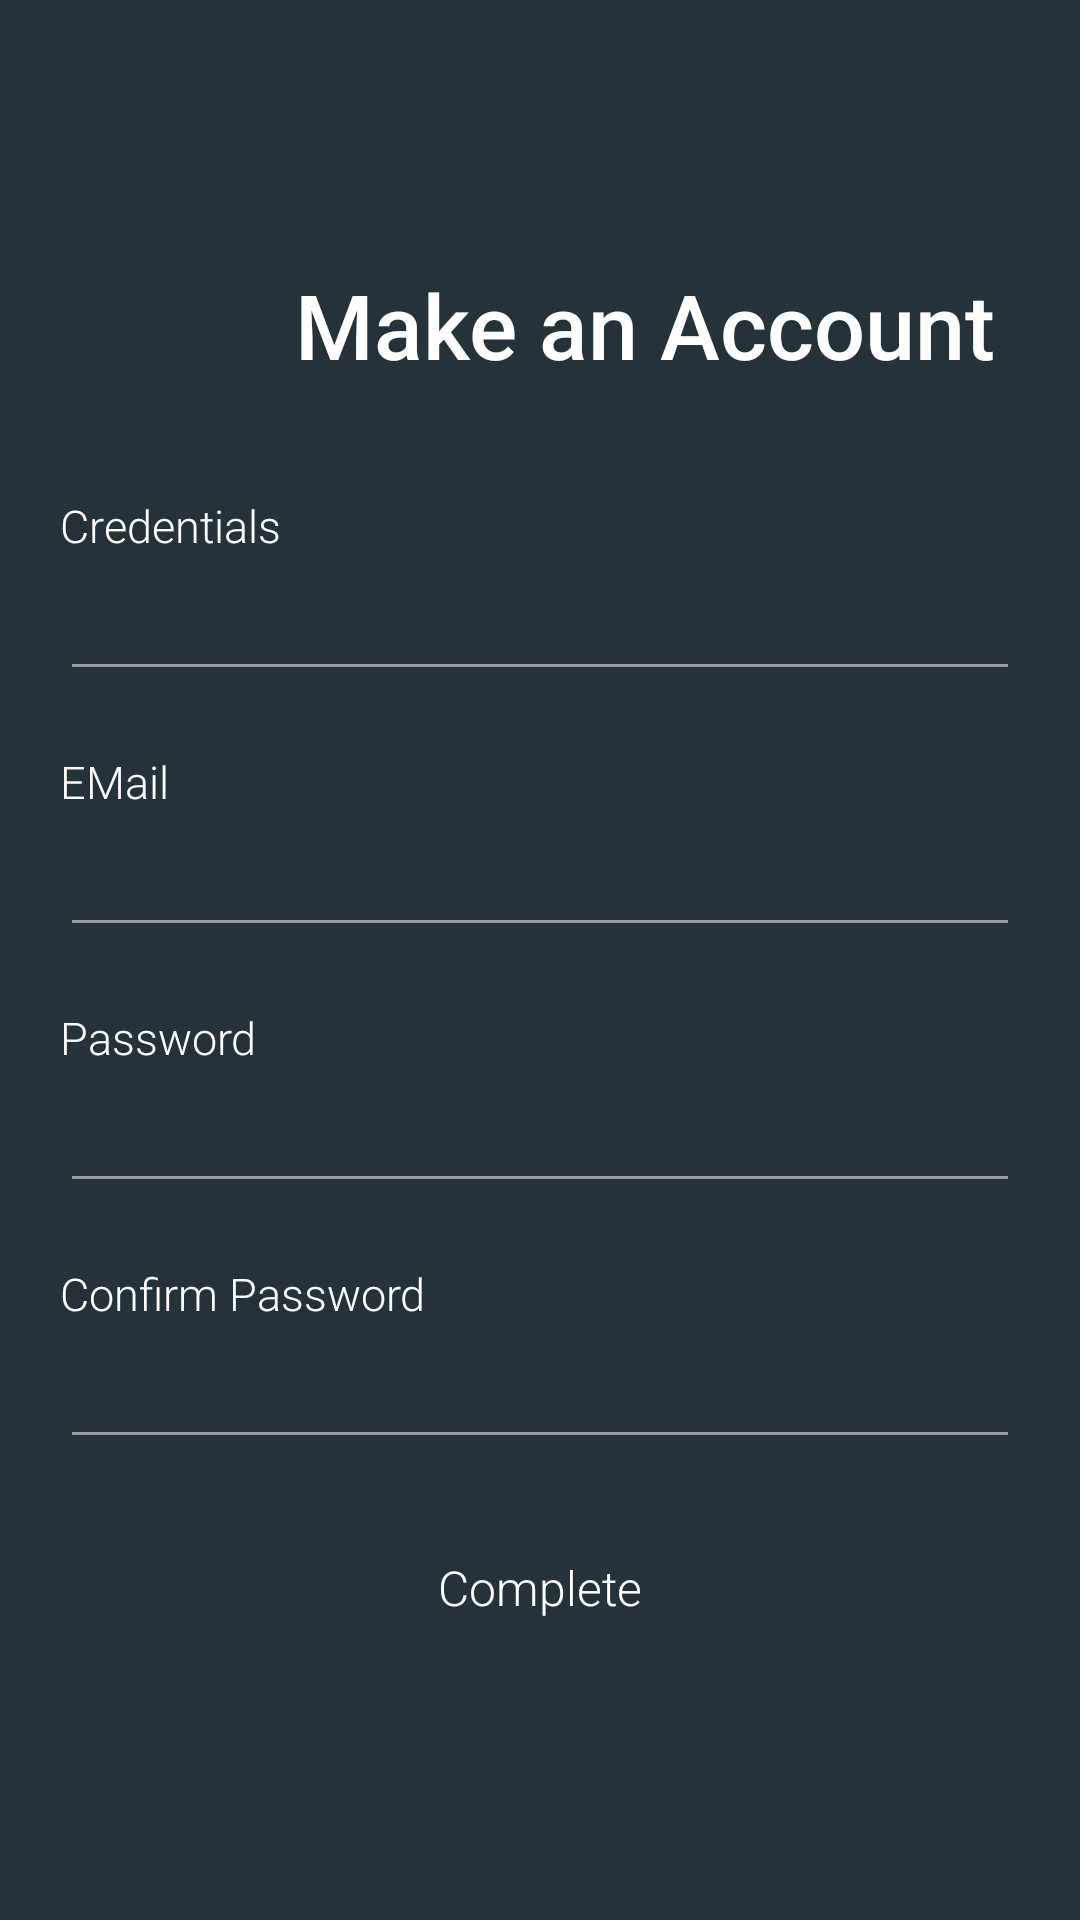

The Android layout XML behind this screen, and the referenced resources:
<!-- AndroidManifest.xml: application theme Theme.AppCompat.Light.NoActionBar -->
<!-- res/layout/activity_register.xml -->
<?xml version="1.0" encoding="utf-8"?>
<RelativeLayout xmlns:android="http://schemas.android.com/apk/res/android"
    xmlns:tools="http://schemas.android.com/tools"
    android:layout_width="match_parent"
    android:layout_height="match_parent"
    android:animateLayoutChanges="true"
    android:background="#263238"
    tools:context="fall2018.csc2017.GameCentre.ui.accountCreation.view.RegistrationActivity">

    <RelativeLayout
        android:layout_width="wrap_content"
        android:layout_height="wrap_content"
        android:layout_centerInParent="true"
        android:layout_marginLeft="20dp"
        android:layout_marginRight="20dp">

        <ImageView
            android:id="@+id/imgView_logo"
            android:layout_width="80dp"
            android:layout_height="80dp"
            android:adjustViewBounds="true"
            android:scaleType="fitCenter"
            android:src="@drawable/jetpack_logo" />

        <RelativeLayout
            android:id="@+id/rellay1"
            android:layout_width="357dp"
            android:layout_height="511dp"
            android:layout_below="@+id/imgView_logo"
            android:layout_marginTop="-73dp">

            <TextView
                android:id="@+id/tv_login"
                android:layout_width="wrap_content"
                android:layout_height="57dp"
                android:layout_alignParentEnd="true"
                android:layout_marginTop="20dp"
                android:layout_marginEnd="8dp"
                android:fontFamily="sans-serif-medium"
                android:text="Make an Account"
                android:textColor="#FFFFFF"
                android:textSize="30sp" />


            <LinearLayout
                android:id="@+id/linlay1"
                android:layout_width="match_parent"
                android:layout_height="wrap_content"
                android:layout_below="@+id/tv_login"
                android:layout_marginTop="20dp"
                android:orientation="vertical">

                <LinearLayout
                    android:layout_width="match_parent"
                    android:layout_height="wrap_content"
                    android:orientation="vertical">

                    <TextView
                        android:layout_width="wrap_content"
                        android:layout_height="wrap_content"
                        android:fontFamily="sans-serif-light"
                        android:text="Credentials"
                        android:textAllCaps="false"
                        android:textColor="#FFFFFF"
                        android:textSize="15sp" />

                    <android.support.design.widget.TextInputEditText
                        android:id="@+id/username"
                        android:layout_width="match_parent"
                        android:layout_height="40dp"
                        android:layout_marginTop="5dp"
                        android:maxLength="50"
                        android:maxLines="1"
                        android:singleLine="true"
                        android:textSize="15sp"
                        android:textColor="@color/blue_grey_300"
                        android:theme="@style/EditText.Grey"
                        android:inputType="textVisiblePassword|textNoSuggestions"
                        android:paddingLeft="15dp"
                        android:paddingRight="15dp"
                        />

                </LinearLayout>

                <LinearLayout
                    android:layout_width="match_parent"
                    android:layout_height="wrap_content"
                    android:layout_marginTop="20dp"
                    android:orientation="vertical">

                    <TextView
                        android:layout_width="wrap_content"
                        android:layout_height="wrap_content"
                        android:fontFamily="sans-serif-light"
                        android:text="EMail"
                        android:textAllCaps="false"
                        android:textColor="#FFFFFF"
                        android:textSize="15sp" />

                    <android.support.design.widget.TextInputEditText
                        android:id="@+id/regEmail"
                        android:layout_width="match_parent"
                        android:layout_height="40dp"
                        android:layout_marginTop="5dp"
                        android:maxLength="50"
                        android:maxLines="1"
                        android:singleLine="true"
                        android:textSize="15sp"
                        android:textColor="@color/blue_grey_300"
                        android:theme="@style/EditText.Grey"
                        android:inputType="textVisiblePassword|textNoSuggestions"
                        android:paddingLeft="15dp"
                        android:paddingRight="15dp"
                        />

                </LinearLayout>


                <LinearLayout
                    android:layout_width="match_parent"
                    android:layout_height="wrap_content"
                    android:layout_marginTop="20dp"
                    android:orientation="vertical">

                    <TextView
                        android:layout_width="wrap_content"
                        android:layout_height="wrap_content"
                        android:fontFamily="sans-serif-light"
                        android:text="Password"
                        android:textAllCaps="false"
                        android:textColor="#FFFFFF"
                        android:textSize="15sp" />


                    <android.support.design.widget.TextInputEditText
                        android:id="@+id/passPrompt"
                        android:layout_width="match_parent"
                        android:layout_height="40dp"
                        android:layout_marginTop="5dp"
                        android:maxLength="50"
                        android:maxLines="1"
                        android:singleLine="true"
                        android:textSize="15sp"
                        android:textColor="@color/blue_grey_300"
                        android:theme="@style/EditText.Grey"
                        android:inputType="textPassword|textNoSuggestions"
                        android:paddingLeft="15dp"
                        android:paddingRight="15dp"
                        />


                </LinearLayout>

                <LinearLayout
                    android:layout_width="match_parent"
                    android:layout_height="wrap_content"
                    android:layout_marginTop="20dp"
                    android:orientation="vertical">

                    <TextView
                        android:layout_width="wrap_content"
                        android:layout_height="wrap_content"
                        android:fontFamily="sans-serif-light"
                        android:text="Confirm Password"
                        android:textAllCaps="false"
                        android:textColor="#FFFFFF"
                        android:textSize="15sp" />


                    <android.support.design.widget.TextInputEditText
                        android:id="@+id/confirmPass"
                        android:layout_width="match_parent"
                        android:layout_height="40dp"
                        android:layout_marginTop="5dp"
                        android:maxLength="50"
                        android:maxLines="1"
                        android:singleLine="true"
                        android:textSize="15sp"
                        android:textColor="@color/blue_grey_300"
                        android:theme="@style/EditText.Grey"
                        android:inputType="textPassword|textNoSuggestions"
                        android:paddingLeft="15dp"
                        android:paddingRight="15dp"
                        />

                </LinearLayout>


            </LinearLayout>

            <Button
                android:id="@+id/btnRegister"
                android:layout_width="wrap_content"
                android:layout_height="50dp"
                android:layout_below="@+id/linlay1"
                android:layout_centerHorizontal="true"
                android:layout_marginTop="18dp"
                android:background="@drawable/btn_rounded_green_300"
                android:fontFamily="sans-serif-light"
                android:paddingLeft="70dp"
                android:paddingRight="70dp"
                android:text="Complete"
                android:textAllCaps="false"
                android:textSize="16sp"
                android:textColor="#FFFFFF" />

        </RelativeLayout>

    </RelativeLayout>

</RelativeLayout>
<!-- resources referenced by this layout -->
<resources>
  <color name="blue_grey_300">#90A4AE</color>
  <style name="EditText.Grey" parent="@style/AppTheme">
          <item name="colorControlActivated">@color/grey_60</item>
          <item name="colorControlHighlight">@color/grey_60</item>
          <item name="colorControlNormal">@color/grey_40</item>
      </style>
  <style name="AppTheme" parent="Theme.AppCompat.Light.NoActionBar">
          
          <item name="windowActionBar">false</item>
          <item name="windowNoTitle">true</item>
          <item name="colorPrimary">@color/colorPrimary</item>
          <item name="colorPrimaryDark">@color/colorPrimaryDark</item>
          <item name="colorAccent">@color/colorAccent</item>
      </style>
  <color name="grey_60">#666666</color>
  <color name="grey_40">#999999</color>
  <color name="colorPrimary">#3F51B5</color>
  <color name="colorPrimaryDark">#303F9F</color>
  <color name="colorAccent">#FF4081</color>
</resources>
